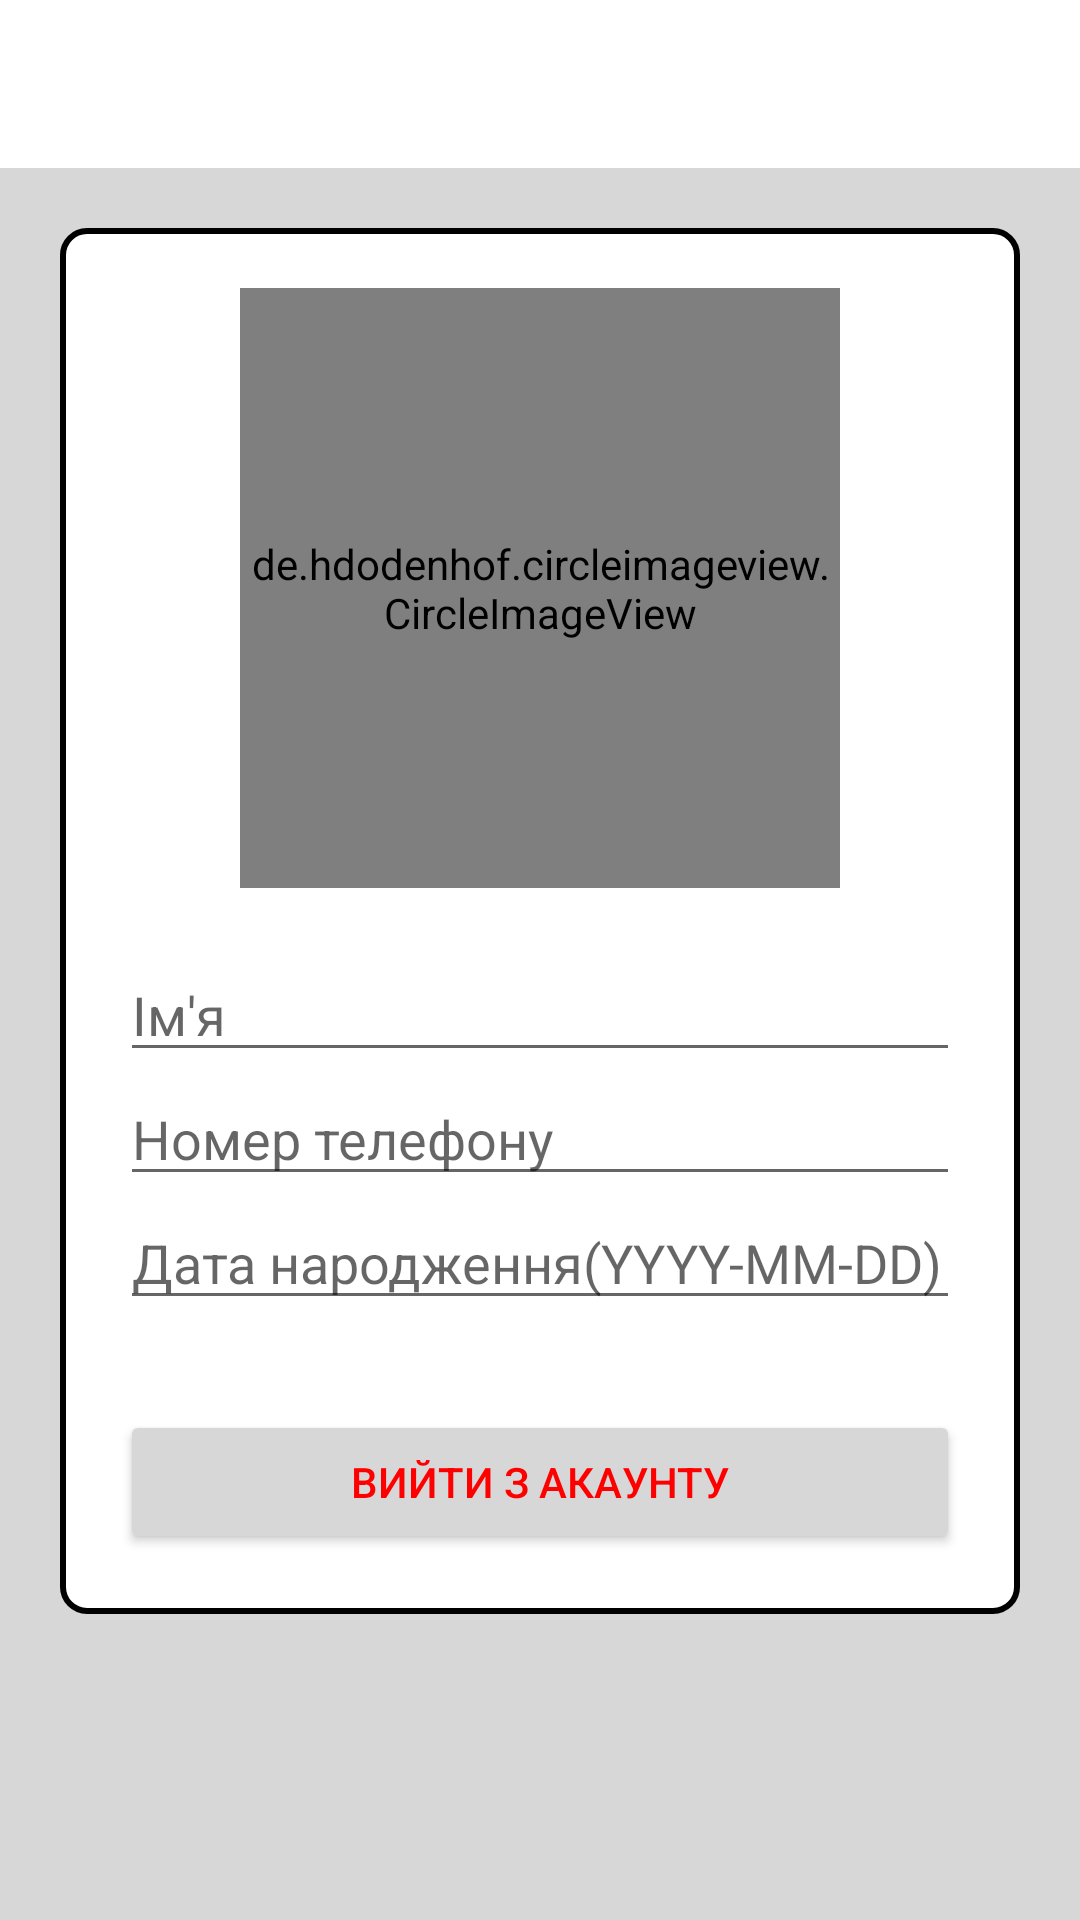

Android layout source for this screen:
<!-- AndroidManifest.xml: application theme Theme.TaxiAppKPI -->
<!-- res/layout/activity_settings_user.xml -->
<?xml version="1.0" encoding="utf-8"?>
<RelativeLayout xmlns:android="http://schemas.android.com/apk/res/android"
    xmlns:app="http://schemas.android.com/apk/res-auto"
    xmlns:tools="http://schemas.android.com/tools"
    android:layout_width="match_parent"
    android:layout_height="match_parent"
    tools:context=".settings.SettingsUserActivity"
    android:background="@color/gray">

        <androidx.appcompat.widget.Toolbar
            android:id="@+id/toolbar"
            android:layout_width="match_parent"
            android:layout_height="?attr/actionBarSize"
            android:background="@color/white">
            <RelativeLayout
                android:layout_width="match_parent"
                android:layout_height="match_parent">

                <ImageButton
                    android:id="@+id/edtBackButton"
                    android:layout_width="wrap_content"
                    android:layout_height="wrap_content"
                    android:background="@color/white"
                    android:padding="20dp"
                    android:src="@drawable/baseline_arrow_back_24"
                    android:layout_alignParentStart="true" />

                <ImageButton
                    android:id="@+id/edtDoneButton"
                    android:layout_width="wrap_content"
                    android:layout_height="wrap_content"
                    android:background="@color/white"
                    android:padding="20dp"
                    android:src="@drawable/baseline_done_24"
                    android:layout_alignParentEnd="true" />

            </RelativeLayout>

        </androidx.appcompat.widget.Toolbar>

    <androidx.constraintlayout.widget.ConstraintLayout
        android:layout_width="match_parent"
        android:layout_height="wrap_content"
        android:layout_below="@+id/toolbar"

        android:layout_marginStart="20dp"
        android:layout_marginTop="20dp"
        android:layout_marginEnd="20dp"
        android:layout_marginBottom="20dp"
        android:background="@drawable/edittext_border">

        <de.hdodenhof.circleimageview.CircleImageView
            android:id="@+id/edtUserImg"
            android:layout_width="200dp"
            android:layout_height="200dp"
            android:layout_marginTop="20dp"
            android:src="@mipmap/ic_launcher_round"
            app:civ_border_width="4dp"
            app:layout_constraintEnd_toEndOf="parent"
            app:layout_constraintStart_toStartOf="parent"
            app:layout_constraintTop_toTopOf="parent" />


        <LinearLayout
            android:id="@+id/edtUserRegLayout"
            android:layout_width="match_parent"
            android:layout_height="wrap_content"
            android:orientation="vertical"
            android:padding="20dp"
            app:layout_constraintEnd_toEndOf="parent"
            app:layout_constraintStart_toStartOf="parent"
            app:layout_constraintTop_toBottomOf="@+id/edtUserImg">

            <EditText
                android:id="@+id/edtFirstName"
                android:layout_width="match_parent"
                android:layout_height="wrap_content"
                android:hint="@string/userName"
                android:inputType="textCapWords" />

            <EditText
                android:id="@+id/edtPhoneNumber"
                android:layout_width="match_parent"
                android:layout_height="wrap_content"
                android:hint="@string/userNumber"
                android:inputType="phone" />

            <EditText
                android:id="@+id/edtBirthdate"
                android:layout_width="match_parent"
                android:layout_height="wrap_content"
                android:hint="@string/userBirthdate"
                android:inputType="date" />

            <EditText
                android:id="@+id/edtDriverLicense"
                android:layout_width="match_parent"
                android:layout_height="wrap_content"
                android:hint="@string/driverLicense"
                android:inputType="date"
                android:visibility="gone"/>

        </LinearLayout>

        <Button
            android:id="@+id/edtCarBtn"
            android:layout_width="match_parent"
            android:layout_height="wrap_content"
            android:layout_marginStart="20dp"
            android:layout_marginEnd="20dp"
            android:text="@string/goToCarInfoButton"
            android:visibility="gone"
            app:layout_constraintTop_toBottomOf="@+id/edtUserRegLayout" />

        <Button
            android:id="@+id/edtExitButton"
            android:layout_width="match_parent"
            android:layout_height="wrap_content"
            android:layout_marginStart="20dp"
            android:layout_marginTop="10dp"
            android:layout_marginEnd="20dp"
            android:layout_marginBottom="20dp"
            android:text="@string/quitBtn"
            android:textColor="@color/red"
            app:layout_constraintBottom_toBottomOf="parent"
            app:layout_constraintTop_toBottomOf="@+id/edtCarBtn" />
    </androidx.constraintlayout.widget.ConstraintLayout>
</RelativeLayout>
<!-- resources referenced by this layout -->
<resources>
  <color name="gray">#D7D7D7</color>
  <color name="red">#FF0000</color>
  <color name="white">#FFFFFFFF</color>
  <!-- drawable edittext_border (drawable) -->
  <shape xmlns:android="http://schemas.android.com/apk/res/android">
      <solid android:color="#FFFFFF" /> 
      <stroke android:width="2dp" android:color="#000000" /> 
      <corners android:radius="8dp" /> 
  </shape>
  <!-- mipmap ic_launcher_round: webp bitmap (mipmap-hdpi, 1856 bytes) -->
  <string name="driverLicense">Номер водійського посвідчення</string>
  <string name="goToCarInfoButton">Перейти в профіль авто</string>
  <string name="quitBtn">Вийти з акаунту</string>
  <string name="userBirthdate">Дата народження(YYYY-MM-DD)</string>
  <string name="userName">Ім\'я</string>
  <string name="userNumber">Номер телефону</string>
  <style name="Theme.TaxiAppKPI" parent="Theme.AppCompat.Light.NoActionBar">
          <item name="colorButtonNormal">@color/gray</item>
          <item name="android:statusBarColor">@color/black</item>
          <item name="android:windowBackground">@color/black</item>
      </style>
  <color name="black">#FF000000</color>
</resources>
